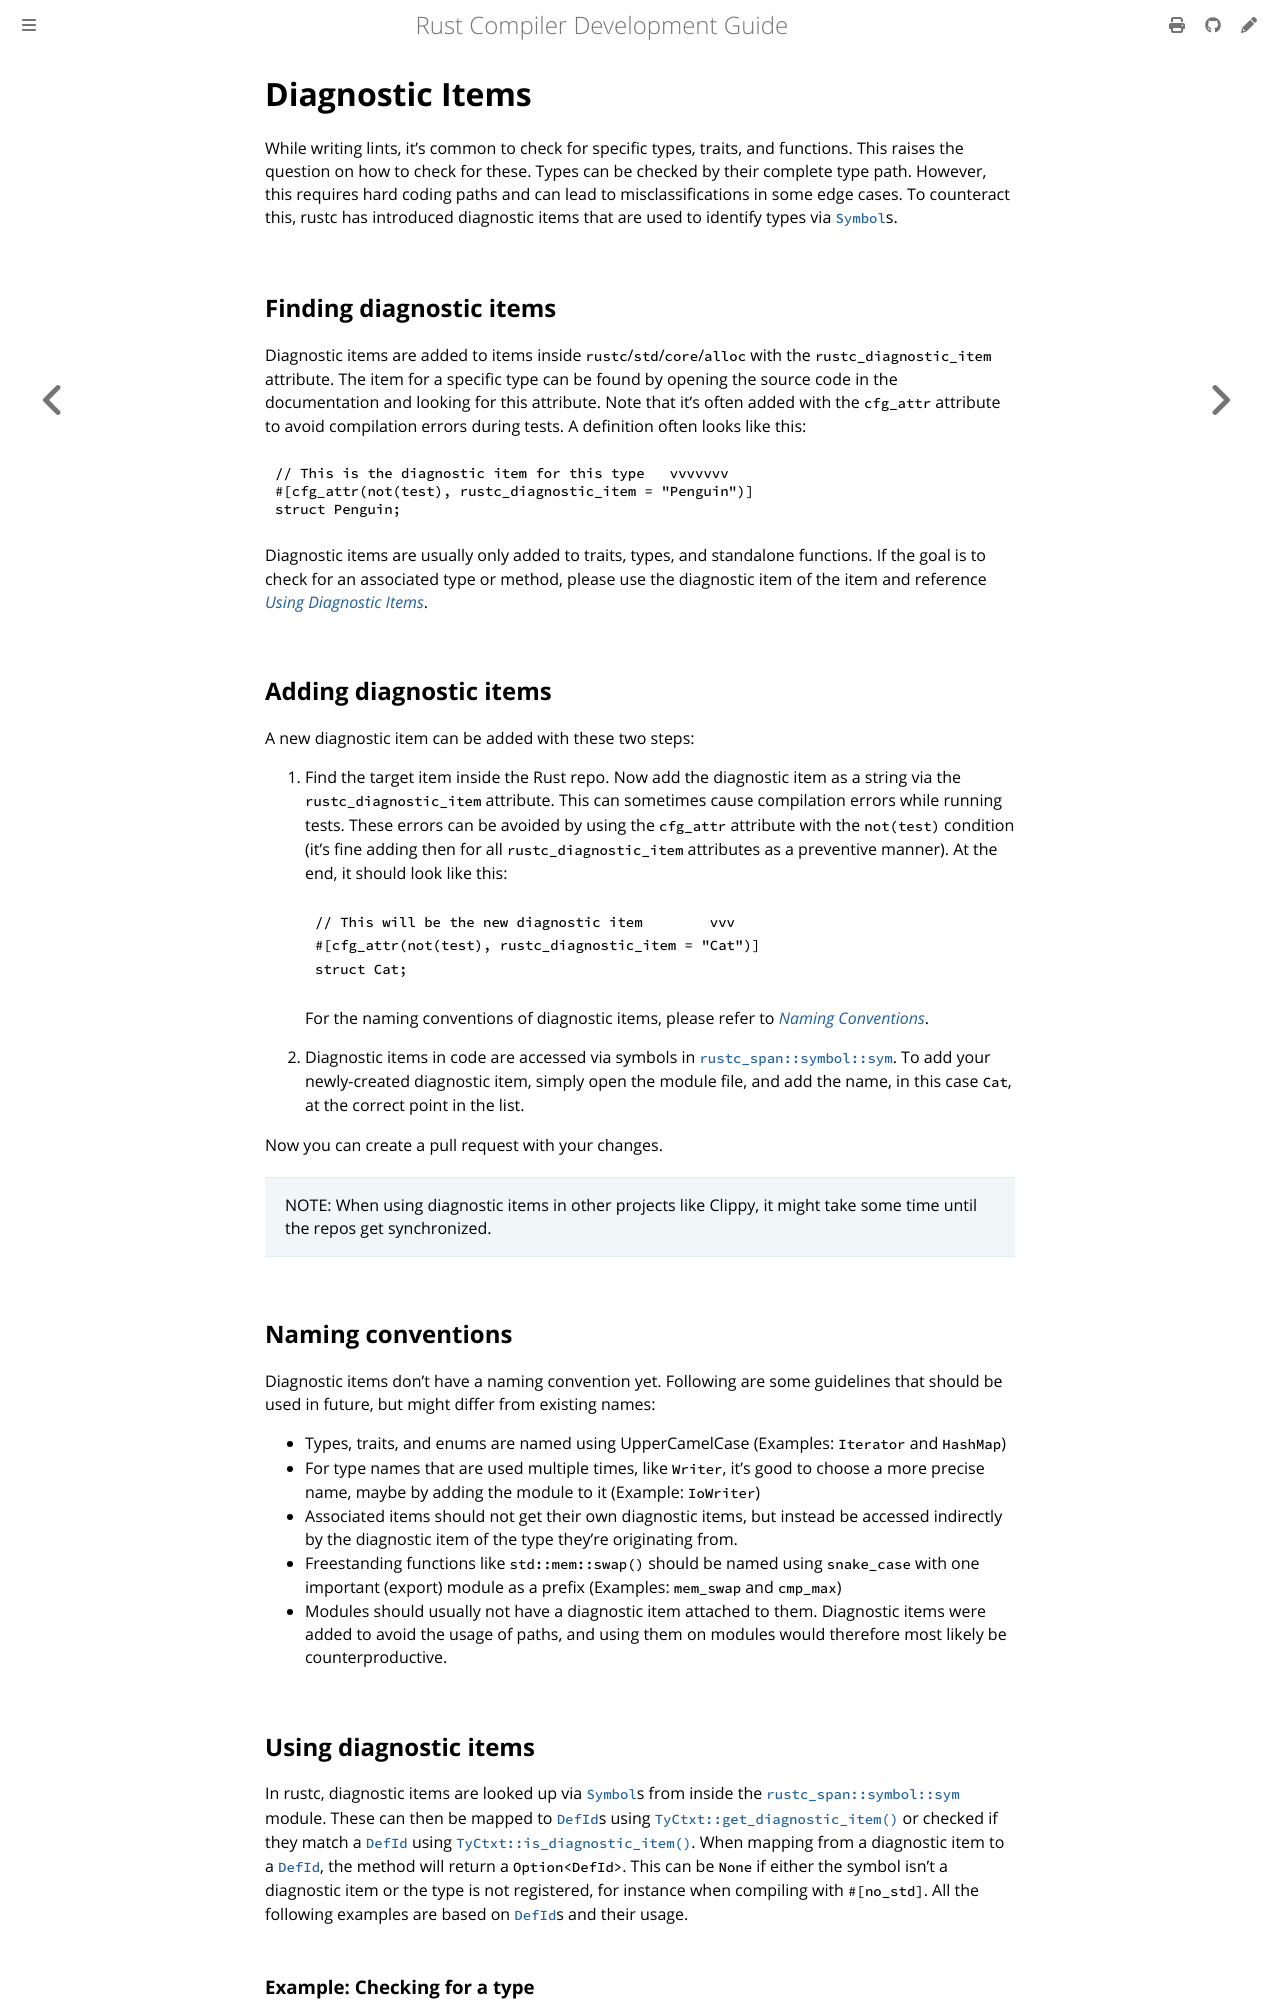

repository: rust-lang/rustc-dev-guide · page: diagnostics/diagnostic-items.html · generator: mdbook

# Diagnostic Items

While writing lints, it's common to check for specific types, traits, and functions.
This raises the question on how to check for these.
Types can be checked by their complete type path.
However, this requires hard coding paths and can lead to misclassifications in some edge cases.
To counteract this,
rustc has introduced diagnostic items that are used to identify types via [`Symbol`]s.

## Finding diagnostic items

Diagnostic items are added to items inside `rustc`/`std`/`core`/`alloc` with the
`rustc_diagnostic_item` attribute.
The item for a specific type can be found by
opening the source code in the documentation and looking for this attribute.
Note that it's often added with the `cfg_attr` attribute to avoid compilation errors during tests.
A definition often looks like this:

```rs
// This is the diagnostic item for this type   vvvvvvv
#[cfg_attr(not(test), rustc_diagnostic_item = "Penguin")]
struct Penguin;
```

Diagnostic items are usually only added to traits,
types,
and standalone functions.
If the goal is to check for an associated type or method,
please use the diagnostic item of the item and reference
[*Using Diagnostic Items*](#using-diagnostic-items).

## Adding diagnostic items

A new diagnostic item can be added with these two steps:

1. Find the target item inside the Rust repo.
   Now add the diagnostic item as a string via the `rustc_diagnostic_item` attribute.
   This can sometimes cause compilation errors while running tests.
   These errors can be avoided by using
   the `cfg_attr` attribute with the `not(test)` condition (it's fine adding
   then for all `rustc_diagnostic_item` attributes as a preventive manner).
   At the end, it should look like this:

    ```rs
    // This will be the new diagnostic item        vvv
    #[cfg_attr(not(test), rustc_diagnostic_item = "Cat")]
    struct Cat;
    ```

    For the naming conventions of diagnostic items, please refer to
    [*Naming Conventions*](#naming-conventions).

2. <!-- date-check: Jul 2026 -->
   Diagnostic items in code are accessed via symbols in [`rustc_span::symbol::sym`].
   To add your newly-created diagnostic item,
   simply open the module file,
   and add the name, in this case `Cat`, at the correct point in the list.

Now you can create a pull request with your changes.

> NOTE:
> When using diagnostic items in other projects like Clippy,
> it might take some time until the repos get synchronized.

## Naming conventions

Diagnostic items don't have a naming convention yet.
Following are some guidelines that should be used in future,
but might differ from existing names:

* Types, traits, and enums are named using UpperCamelCase (Examples: `Iterator` and `HashMap`)
* For type names that are used multiple times,
  like `Writer`,
  it's good to choose a more precise name,
  maybe by adding the module to it (Example: `IoWriter`)
* Associated items should not get their own diagnostic items,
  but instead be accessed indirectly by the diagnostic item of the type they're originating from.
* Freestanding functions like `std::mem::swap()` should be named using
  `snake_case` with one important (export) module as a prefix (Examples: `mem_swap` and `cmp_max`)
* Modules should usually not have a diagnostic item attached to them.
  Diagnostic items were added to avoid the usage of paths,
  and using them on modules would therefore most likely be counterproductive.

## Using diagnostic items

In rustc, diagnostic items are looked up via [`Symbol`]s from inside the
[`rustc_span::symbol::sym`] module.
These can then be mapped to [`DefId`]s
using [`TyCtxt::get_diagnostic_item()`] or checked if they match a [`DefId`]
using [`TyCtxt::is_diagnostic_item()`].
When mapping from a diagnostic item to a [`DefId`], the method will return a `Option<DefId>`.
This can be `None` if either the symbol isn't a diagnostic item or the type is not registered, for
instance when compiling with `#[no_std]`.
All the following examples are based on [`DefId`]s and their usage.
